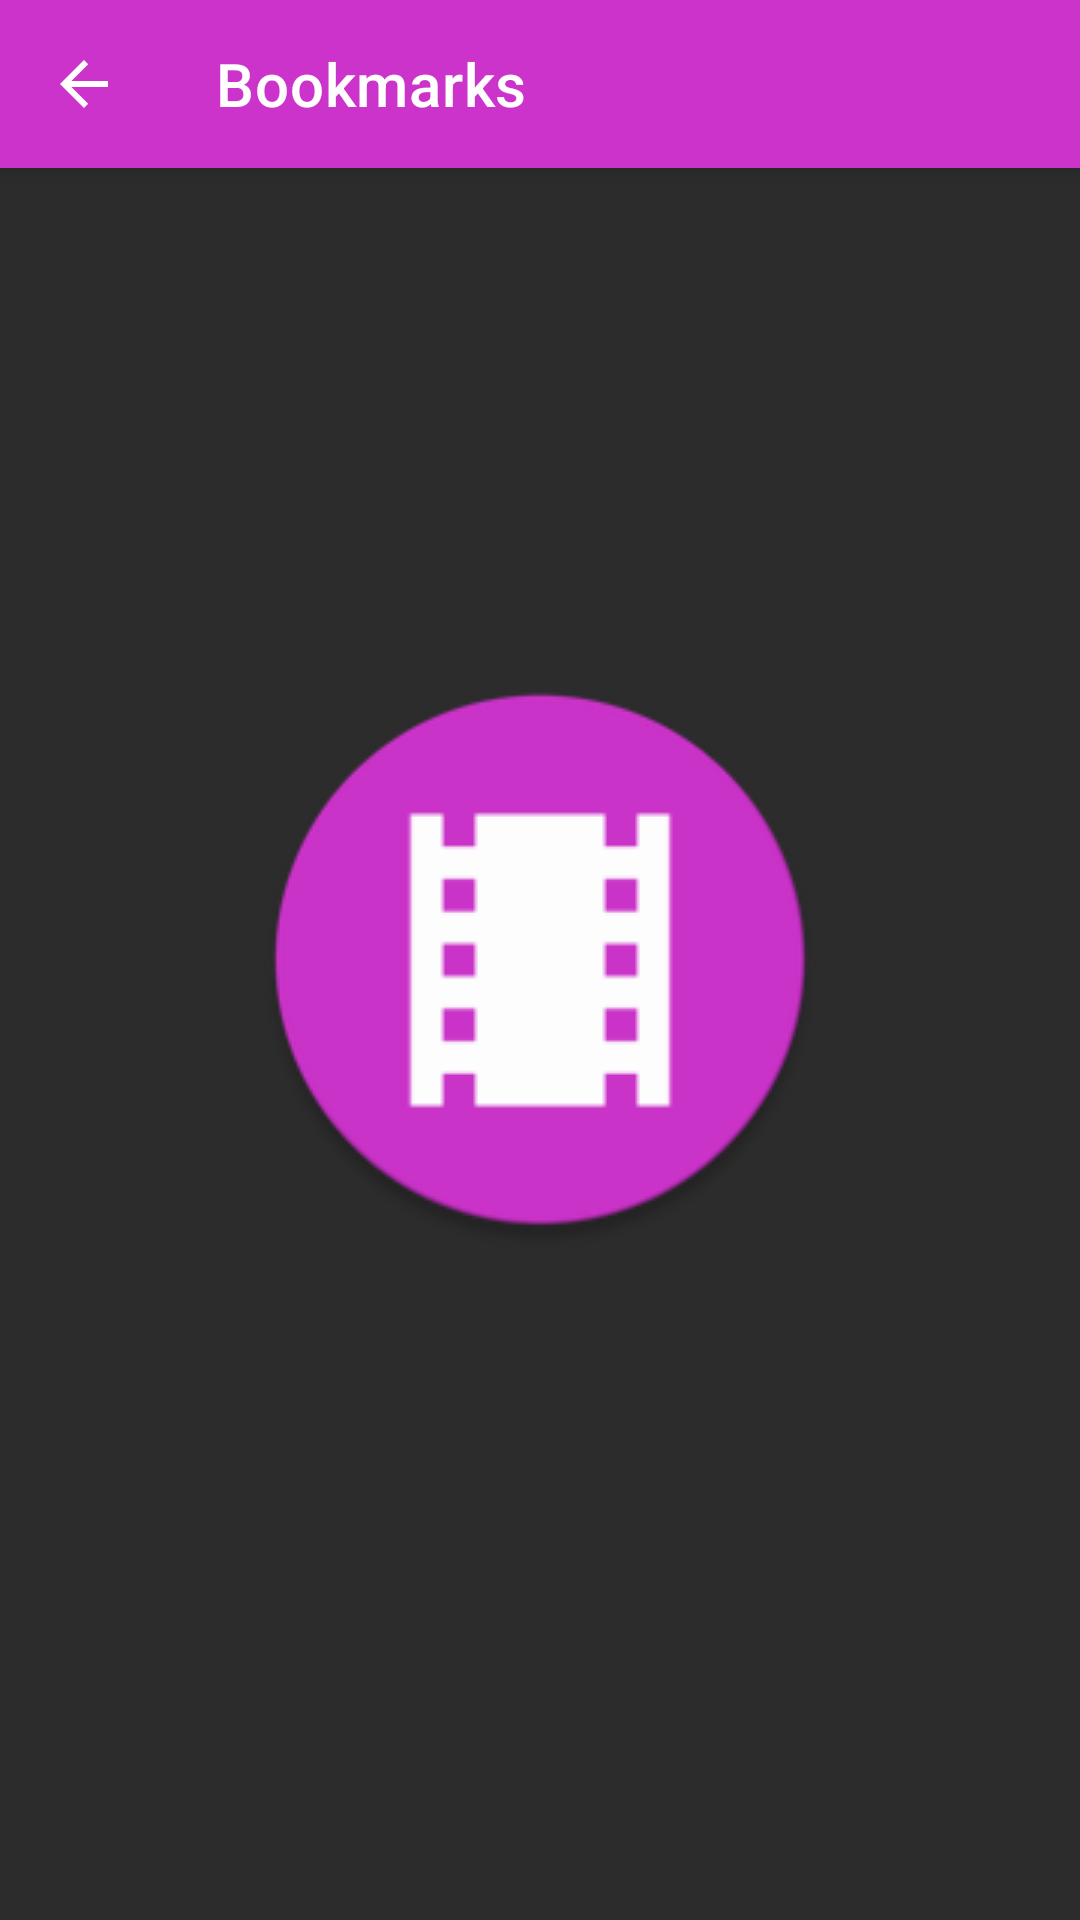

Produce the Android XML layout that renders to this screen, including the resource entries it uses.
<!-- AndroidManifest.xml: application theme Theme.TMDb -->
<!-- res/layout/fragment_bookmarks.xml -->
<?xml version="1.0" encoding="utf-8"?>
<androidx.coordinatorlayout.widget.CoordinatorLayout xmlns:android="http://schemas.android.com/apk/res/android"
    xmlns:app="http://schemas.android.com/apk/res-auto"
    xmlns:tools="http://schemas.android.com/tools"
    android:layout_width="match_parent"
    android:layout_height="match_parent"
    tools:context=".ui.bookmark.BookmarksFragment">

    <com.google.android.material.appbar.AppBarLayout
        android:layout_width="match_parent"
        android:layout_height="wrap_content">

        <com.google.android.material.appbar.MaterialToolbar
            android:id="@+id/toolbar"
            android:layout_width="match_parent"
            android:layout_height="?attr/actionBarSize"
            android:background="?attr/colorPrimary"
            app:layout_scrollFlags="scroll|enterAlways"
            app:navigationIcon="?attr/homeAsUpIndicator"
            app:navigationIconTint="?attr/colorOnPrimary"
            app:title="@string/bookmarks"
            app:titleTextColor="?attr/colorOnPrimary" />
    </com.google.android.material.appbar.AppBarLayout>

    <androidx.recyclerview.widget.RecyclerView
        android:id="@+id/recyclerView"
        android:layout_width="match_parent"
        android:layout_height="match_parent"
        android:clipToPadding="false"
        android:paddingStart="4dp"
        android:paddingTop="8dp"
        android:paddingBottom="@dimen/bottom_nav_height"
        app:layoutManager="androidx.recyclerview.widget.GridLayoutManager"
        app:layout_behavior="@string/appbar_scrolling_view_behavior"
        app:layout_constraintBottom_toBottomOf="parent"
        app:layout_constraintEnd_toEndOf="parent"
        app:layout_constraintStart_toStartOf="parent"
        app:layout_constraintTop_toTopOf="parent"
        app:spanCount="2"
        tools:itemCount="40"
        tools:listitem="@layout/item_movie" />

    <com.google.android.material.progressindicator.LinearProgressIndicator
        android:id="@+id/progressBar"
        android:layout_width="0dp"
        android:layout_height="wrap_content"
        app:layout_constraintEnd_toEndOf="parent"
        app:layout_constraintStart_toStartOf="parent"
        app:layout_constraintTop_toTopOf="@id/recyclerView" />
</androidx.coordinatorlayout.widget.CoordinatorLayout>
<!-- res/layout/item_movie.xml (included above) -->
<?xml version="1.0" encoding="utf-8"?>
<androidx.constraintlayout.widget.ConstraintLayout xmlns:android="http://schemas.android.com/apk/res/android"
    xmlns:app="http://schemas.android.com/apk/res-auto"
    xmlns:tools="http://schemas.android.com/tools"
    android:layout_width="match_parent"
    android:layout_height="wrap_content"
    android:clipToPadding="false"
    android:paddingStart="4dp"
    android:paddingEnd="4dp"
    android:paddingBottom="8dp">

    <com.google.android.material.card.MaterialCardView
        android:id="@+id/cardView"
        android:layout_width="0dp"
        android:layout_height="0dp"
        android:outlineAmbientShadowColor="@color/purple_b920b7"
        android:outlineSpotShadowColor="@color/purple_b920b7"
        app:cardCornerRadius="12dp"
        app:cardElevation="8dp"
        app:layout_constraintDimensionRatio="500:741"
        app:layout_constraintEnd_toEndOf="parent"
        app:layout_constraintStart_toStartOf="parent"
        app:layout_constraintTop_toTopOf="parent">

        <androidx.constraintlayout.widget.ConstraintLayout
            android:layout_width="match_parent"
            android:layout_height="match_parent"
            android:background="?android:attr/colorBackground">

            <ImageView
                android:id="@+id/ivPoster"
                android:layout_width="0dp"
                android:layout_height="0dp"
                android:scaleType="centerCrop"
                app:layout_constraintBottom_toBottomOf="parent"
                app:layout_constraintEnd_toEndOf="parent"
                app:layout_constraintStart_toStartOf="parent"
                app:layout_constraintTop_toTopOf="parent"
                tools:src="@tools:sample/avatars" />

            <View
                android:layout_width="0dp"
                android:layout_height="0dp"
                android:background="@drawable/bg_gradient_black_bottom"
                app:layout_constraintBottom_toBottomOf="parent"
                app:layout_constraintEnd_toEndOf="parent"
                app:layout_constraintStart_toStartOf="parent"
                app:layout_constraintTop_toTopOf="parent" />

            <TextView
                android:id="@+id/tvTitle"
                android:layout_width="wrap_content"
                android:layout_height="wrap_content"
                android:layout_marginStart="8dp"
                android:layout_marginEnd="8dp"
                android:ellipsize="end"
                android:fontFamily="sans-serif-medium"
                android:maxLines="2"
                android:textColor="@color/white"
                android:textSize="18sp"
                app:layout_constrainedWidth="true"
                app:layout_constraintBottom_toTopOf="@id/tvDate"
                app:layout_constraintEnd_toEndOf="parent"
                app:layout_constraintHorizontal_bias="0"
                app:layout_constraintStart_toStartOf="parent"
                tools:text="@tools:sample/full_names" />

            <TextView
                android:id="@+id/tvDate"
                android:layout_width="wrap_content"
                android:layout_height="wrap_content"
                android:layout_marginStart="8dp"
                android:layout_marginBottom="8dp"
                android:fontFamily="sans-serif-medium"
                android:textColor="@color/gray_bbbbbb"
                android:textSize="14sp"
                app:layout_constrainedWidth="true"
                app:layout_constraintBottom_toBottomOf="parent"
                app:layout_constraintEnd_toEndOf="parent"
                app:layout_constraintHorizontal_bias="0"
                app:layout_constraintStart_toStartOf="parent"
                tools:text="@tools:sample/date/mmddyy" />

            <CheckBox
                android:id="@+id/buttonBookmark"
                android:layout_width="wrap_content"
                android:layout_height="wrap_content"
                android:layout_marginTop="8dp"
                android:layout_marginEnd="8dp"
                android:button="@drawable/sl_bookmark"
                android:buttonTint="@color/white"
                android:minWidth="0dp"
                android:minHeight="0dp"
                app:layout_constraintEnd_toEndOf="parent"
                app:layout_constraintTop_toTopOf="parent" />

        </androidx.constraintlayout.widget.ConstraintLayout>
    </com.google.android.material.card.MaterialCardView>
</androidx.constraintlayout.widget.ConstraintLayout>
<!-- resources referenced by this layout -->
<resources>
  <color name="gray_bbbbbb">#BBBBBB</color>
  <color name="purple_b920b7">#b920b7</color>
  <color name="white">#FFFFFFFF</color>
  <!-- drawable bg_gradient_black_bottom (drawable) -->
  <?xml version="1.0" encoding="utf-8"?>
  <shape xmlns:android="http://schemas.android.com/apk/res/android">
      <gradient
          android:angle="90"
          android:centerColor="@color/black_40"
          android:endColor="@color/transparent"
          android:startColor="@color/black"
          android:type="linear" />
  </shape>
  <!-- drawable sl_bookmark (drawable) -->
  <?xml version="1.0" encoding="utf-8"?>
  <selector xmlns:android="http://schemas.android.com/apk/res/android">
      <item android:drawable="@drawable/ic_bookmark_outlined" android:state_checked="false" />
      <item android:drawable="@drawable/ic_bookmark_filled" android:state_checked="true" />
      <item android:drawable="@drawable/ic_bookmark_outlined" />
  </selector>
  <string name="bookmarks">Bookmarks</string>
  <style name="Theme.TMDb" parent="Theme.MaterialComponents.DayNight.NoActionBar">
          
          <item name="colorPrimary">@color/purple_cc33ca</item>
          <item name="colorPrimaryVariant">@color/purple_b920b7</item>
          <item name="colorOnPrimary">@color/white</item>
          
          <item name="colorSecondary">@color/teal_200</item>
          <item name="colorSecondaryVariant">@color/teal_700</item>
          <item name="colorOnSecondary">@color/black</item>
          
          <item name="android:statusBarColor" tools:targetApi="l">?android:attr/colorBackground</item>
          
          <item name="android:colorBackground">@color/black_2c2c2c</item>
          <item name="bottomNavigationStyle">@style/BottomNavigationViewStyle</item>
          <item name="android:editTextColor">@android:color/white</item>
          <item name="android:navigationBarColor">?android:attr/colorBackground</item>
          <item name="android:windowBackground">@drawable/bg_splash</item>
      </style>
  <color name="black_40">#40000000</color>
  <color name="transparent">#00000000</color>
  <color name="black">#FF000000</color>
  <color name="purple_cc33ca">#cc33ca</color>
  <color name="teal_200">#FF03DAC5</color>
  <color name="teal_700">#FF018786</color>
  <color name="black_2c2c2c">#2c2c2c</color>
  <style name="BottomNavigationViewStyle" parent="Widget.MaterialComponents.BottomNavigationView.Colored">
          <item name="itemTextColor">@color/bottom_nav_item_color</item>
          <item name="itemIconTint">@color/bottom_nav_item_color</item>
      </style>
  <!-- drawable bg_splash (drawable) -->
  <?xml version="1.0" encoding="utf-8"?>
  <layer-list xmlns:android="http://schemas.android.com/apk/res/android">
      <item>
          <color android:color="@color/black_2c2c2c" />
      </item>
      <item>
          <bitmap
              android:gravity="center"
              android:src="@drawable/ic_launcher_round" />
      </item>
  </layer-list>
  <!-- drawable ic_launcher_round: png bitmap (drawable, 9878 bytes) -->
</resources>
